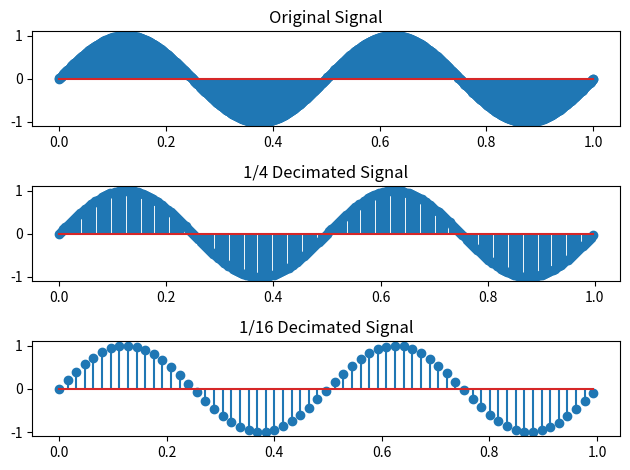

Source code (Python):
import numpy as np
import matplotlib.pyplot as plt

x = np.linspace(0, 1, 1000)
y = np.sin(4 * np.pi * x)

x1 = x[::4]
y1 = y[::4]

x2 = x1[::4]
y2 = y1[::4]

fig, axs = plt.subplots(3)
axs[0].stem(x, y)
axs[0].set_title('Original Signal')
axs[1].stem(x1, y1)
axs[1].set_title('1/4 Decimated Signal')
axs[2].stem(x2, y2)
axs[2].set_title('1/16 Decimated Signal')

plt.tight_layout()
plt.savefig("SignalDecimation.pdf")
plt.show()